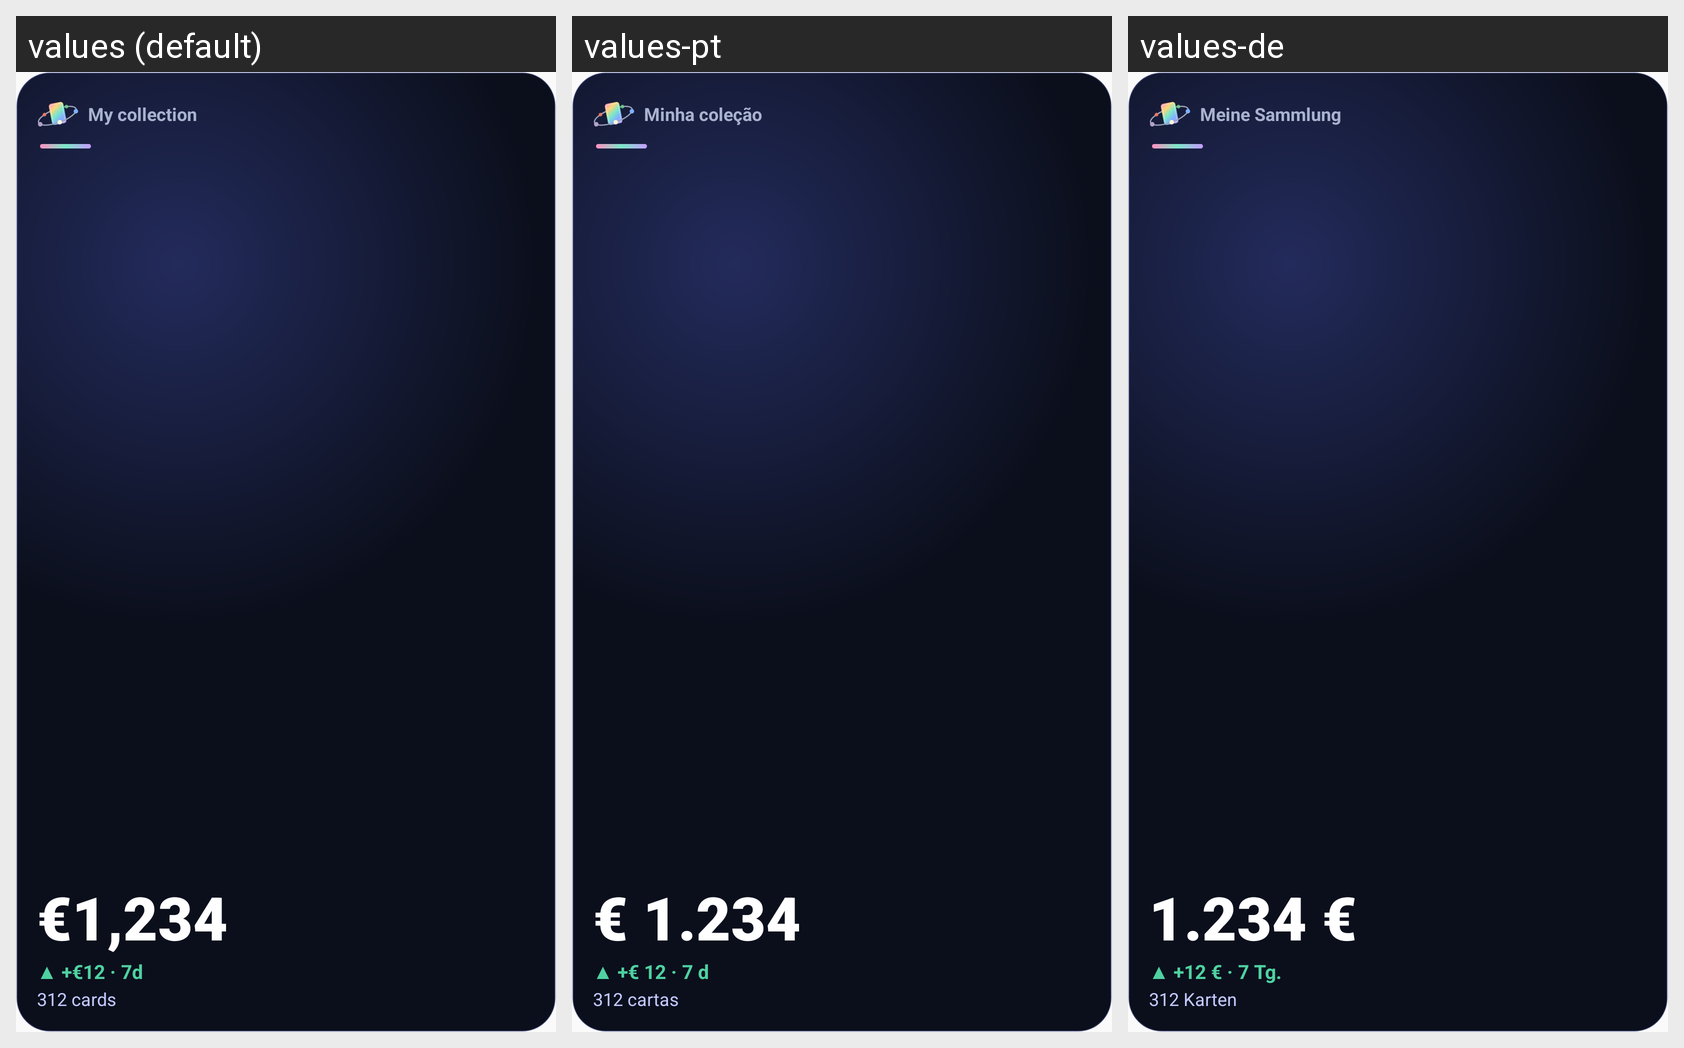

Strings drawn on this Android screen and how each of the app's shown locales translates them:
Android screen res/layout/widget_value_preview.xml rendered under 3 locales, left to right: values (default), values-pt, values-de. Device: Nexus 5 (rendered at 1080×1920; each locale shown at half size, 540×960, under a caption strip naming it); theme AppTheme.
Other locales in the repository, not shown: values-es, values-fr, values-it.
Strings drawn on this screen, with the default value and each locale's value (text and hints the layout hard-codes, and strings that could not be matched under every locale, appear in the picture but are not listed):

widget_title
  values: My collection
  values-pt: Minha coleção
  values-de: Meine Sammlung

widget_preview_value
  values: €1,234
  values-pt: € 1.234
  values-de: 1.234 €

widget_preview_delta
  values: ▲ +€12 · 7d
  values-pt: ▲ +€ 12 · 7 d
  values-de: ▲ +12 € · 7 Tg.

widget_preview_count
  values: 312 cards
  values-pt: 312 cartas
  values-de: 312 Karten
